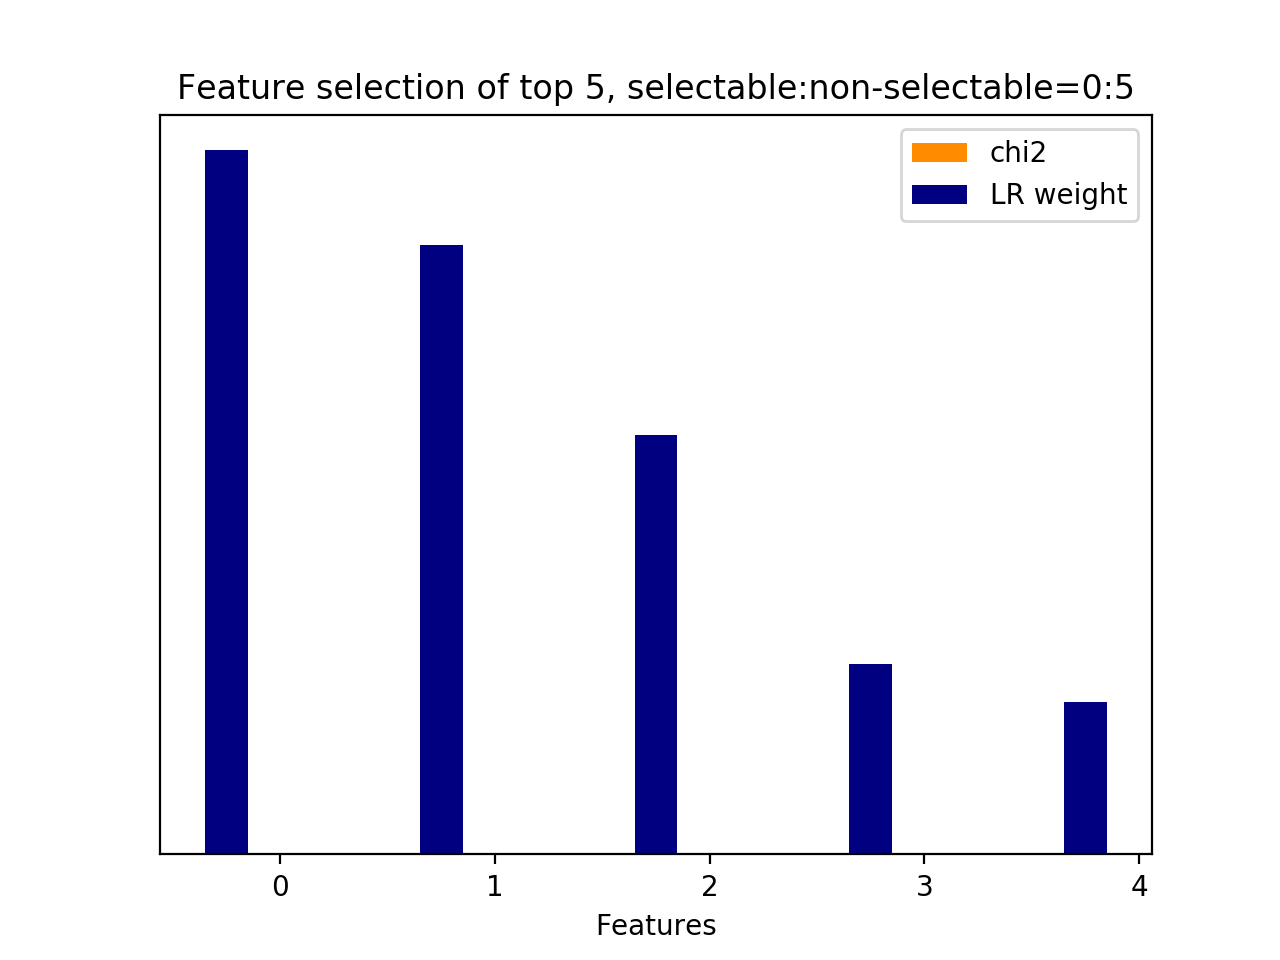

The data file committed next to this chart (first rows):
id, name, prefix, chi2, chi2_rank, clf_weight, clf_weight_rank
1, 10.1, b'10.1-d2v_feature.current_user_utteranc…, 0.0000, 3, 1, 0
2, 10.1, b'10.1-d2v_feature.current_user_utteranc…, 0.0000, 2, 0.8654, 1
0, 10.1, b'10.1-d2v_feature.current_user_utteranc…, 0.0000, 4, 0.5963, 2
3, 10.1, b'10.1-d2v_feature.current_user_utteranc…, 0.0000, 1, 0.2698, 3
4, 10.2.1, b'10.2.1-d2v_similarity.next_user_uttera…, 0.0000, 0, 0.2169, 4
